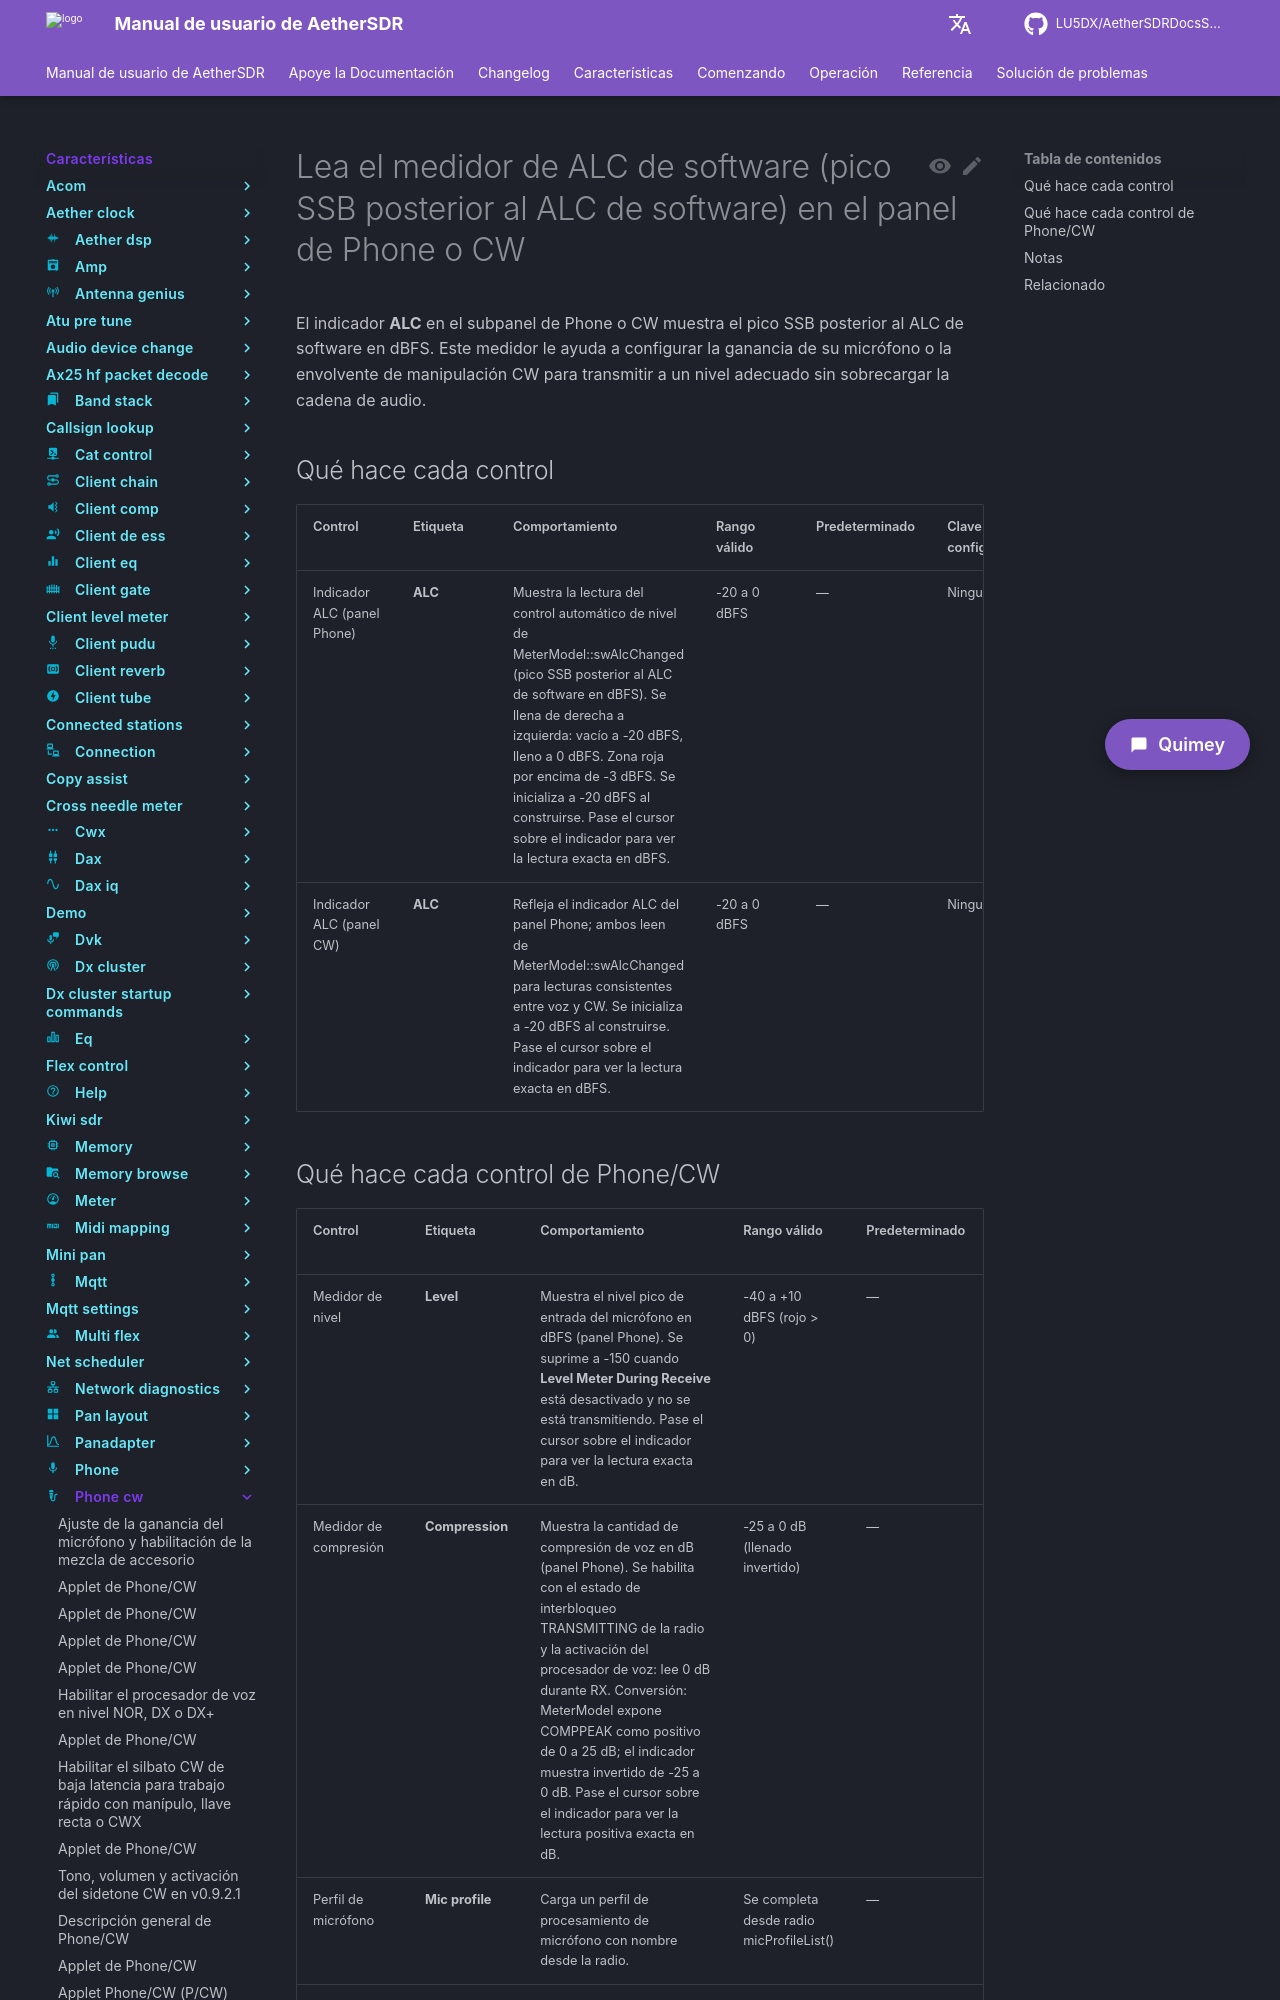

repository: LU5DX/AetherSDRDocsSpanish · page: 26.8.4/features/phone-cw/read-the-sw-alc-meter-post-software-alc-ssb-peak-on-the-phone-or-cw-panel/index.html · generator: mkdocs

# Lea el medidor de ALC de software (pico SSB posterior al ALC de software) en el panel de Phone o CW

El indicador **ALC** en el subpanel de Phone o CW muestra el pico SSB posterior al ALC de software en dBFS. Este medidor le ayuda a configurar la ganancia de su micrófono o la envolvente de manipulación CW para transmitir a un nivel adecuado sin sobrecargar la cadena de audio.

## Qué hace cada control

| Control | Etiqueta | Comportamiento | Rango válido | Predeterminado | Clave de configuración |
|---------|----------|----------------|--------------|----------------|------------------------|
| Indicador ALC (panel Phone) | **ALC** | Muestra la lectura del control automático de nivel de MeterModel::swAlcChanged (pico SSB posterior al ALC de software en dBFS). Se llena de derecha a izquierda: vacío a -20 dBFS, lleno a 0 dBFS. Zona roja por encima de -3 dBFS. Se inicializa a -20 dBFS al construirse. Pase el cursor sobre el indicador para ver la lectura exacta en dBFS. | -20 a 0 dBFS | — | Ninguna |
| Indicador ALC (panel CW) | **ALC** | Refleja el indicador ALC del panel Phone; ambos leen de MeterModel::swAlcChanged para lecturas consistentes entre voz y CW. Se inicializa a -20 dBFS al construirse. Pase el cursor sobre el indicador para ver la lectura exacta en dBFS. | -20 a 0 dBFS | — | Ninguna |
